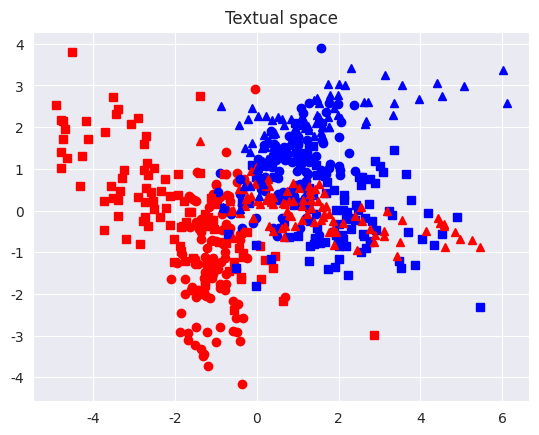

The matplotlib source for this figure: (Note: this script raises an exception after producing the figure.)
%load_ext autoreload
%autoreload 2

%matplotlib inline

import numpy as np
import matplotlib.pyplot as plt
import seaborn as sns
sns.set_style('darkgrid')

mean_1 = np.array([-1, -1])
sigma_1 = np.array([[0.3, 0.2], [0.2, 2]])
mean_2 = np.array([1, 1])
sigma_2 = np.array([[0.6, 0.2], [0.2, 0.7]])
data_1 = np.random.multivariate_normal(mean_1, sigma_1, 100)
data_2 = np.random.multivariate_normal(mean_2, sigma_2, 100)

plt.plot(data_1[:, 0], data_1[:, 1], 'ro')
plt.plot(data_2[:, 0], data_2[:, 1], 'bo')
plt.title("Original space")
plt.show()

def visual_mapping(x, y):
    return np.array([x+y, x-y]).T

data_1_visual = visual_mapping(data_1[:, 0], data_1[:, 1])
data_2_visual = visual_mapping(data_2[:, 0], data_2[:, 1])

plt.plot(data_1_visual[:, 0], data_1_visual[:, 1], 'rs')
plt.plot(data_2_visual[:, 0], data_2_visual[:, 1], 'bs')
plt.title('Visual space')
plt.show()

def textual_mapping(x, y):
    return np.array([y*x, x+1]).T

data_1_textual = textual_mapping(data_1[:, 0], data_1[:, 1])
data_2_textual = textual_mapping(data_2[:, 0], data_2[:, 1])

plt.plot(data_1_textual[:, 0], data_1_textual[:, 1], 'r^')
plt.plot(data_2_textual[:, 0], data_2_textual[:, 1], 'b^')
plt.title('Textual space')
plt.show()

from cca import cca

def apply_cca(V, T, title='Joint latent space'):
    d = 2 # Dimension of the final joint latent space

    W_list = cca([V, T], 2)

    # New basis projection matrices
    W1 = W_list[0]
    W2 = W_list[1]
    
    # Compute features in the new latent space
    V_latent = np.dot(V, W1)
    T_latent = np.dot(T, W2)

    evaluate_latent_space(V_latent, T_latent, labels, title)

def evaluate_latent_space(V_latent, T_latent, labels, title='Joint latent space'):
    '''Evaluate latent space with quadratic error and 2D plot'''
    error = np.linalg.norm(V_latent - T_latent)

    # Split data between themes (airplanes and cars)
    V_latent_1 = V_latent[labels==1]
    V_latent_2 = V_latent[labels==2]
    T_latent_1 = T_latent[labels==1]
    T_latent_2 = T_latent[labels==2]

    # Plot data from both views (visual and textual)
    plt.figure(figsize=(12, 8))
    plt.plot(V_latent_1[:, 0], V_latent_1[:, 1], 'rs', label='1 (from visual)')
    plt.plot(T_latent_1[:, 0], T_latent_1[:, 1], 'r^', label='1 (from textual)')
    plt.plot(V_latent_2[:, 0], V_latent_2[:, 1], 'bs', label='2 (from visual)')
    plt.plot(T_latent_2[:, 0], T_latent_2[:, 1], 'b^', label='2 (from textual)')
    plt.title('%s\n Error: %.2f' % (title, error), fontsize=20)
    plt.legend(numpoints=1, loc='lower left')
    plt.show()

# Concatenate all features into matrices
V = np.concatenate((data_1_visual, data_2_visual)) # Visual features
T = np.concatenate((data_1_textual, data_2_textual)) # Textual features
labels = np.ones(V.shape[0]) 
labels[data_2_visual.shape[0]:] = 2

# Apply CCA
apply_cca(V, T)

# Apply CCA with nonlinear kernel mappings
phi = lambda x,y : np.array([x, y, x*y]).T
V = phi(V[:,0], V[:,1])
T = phi(T[:,0], T[:,1])
apply_cca(V, T)